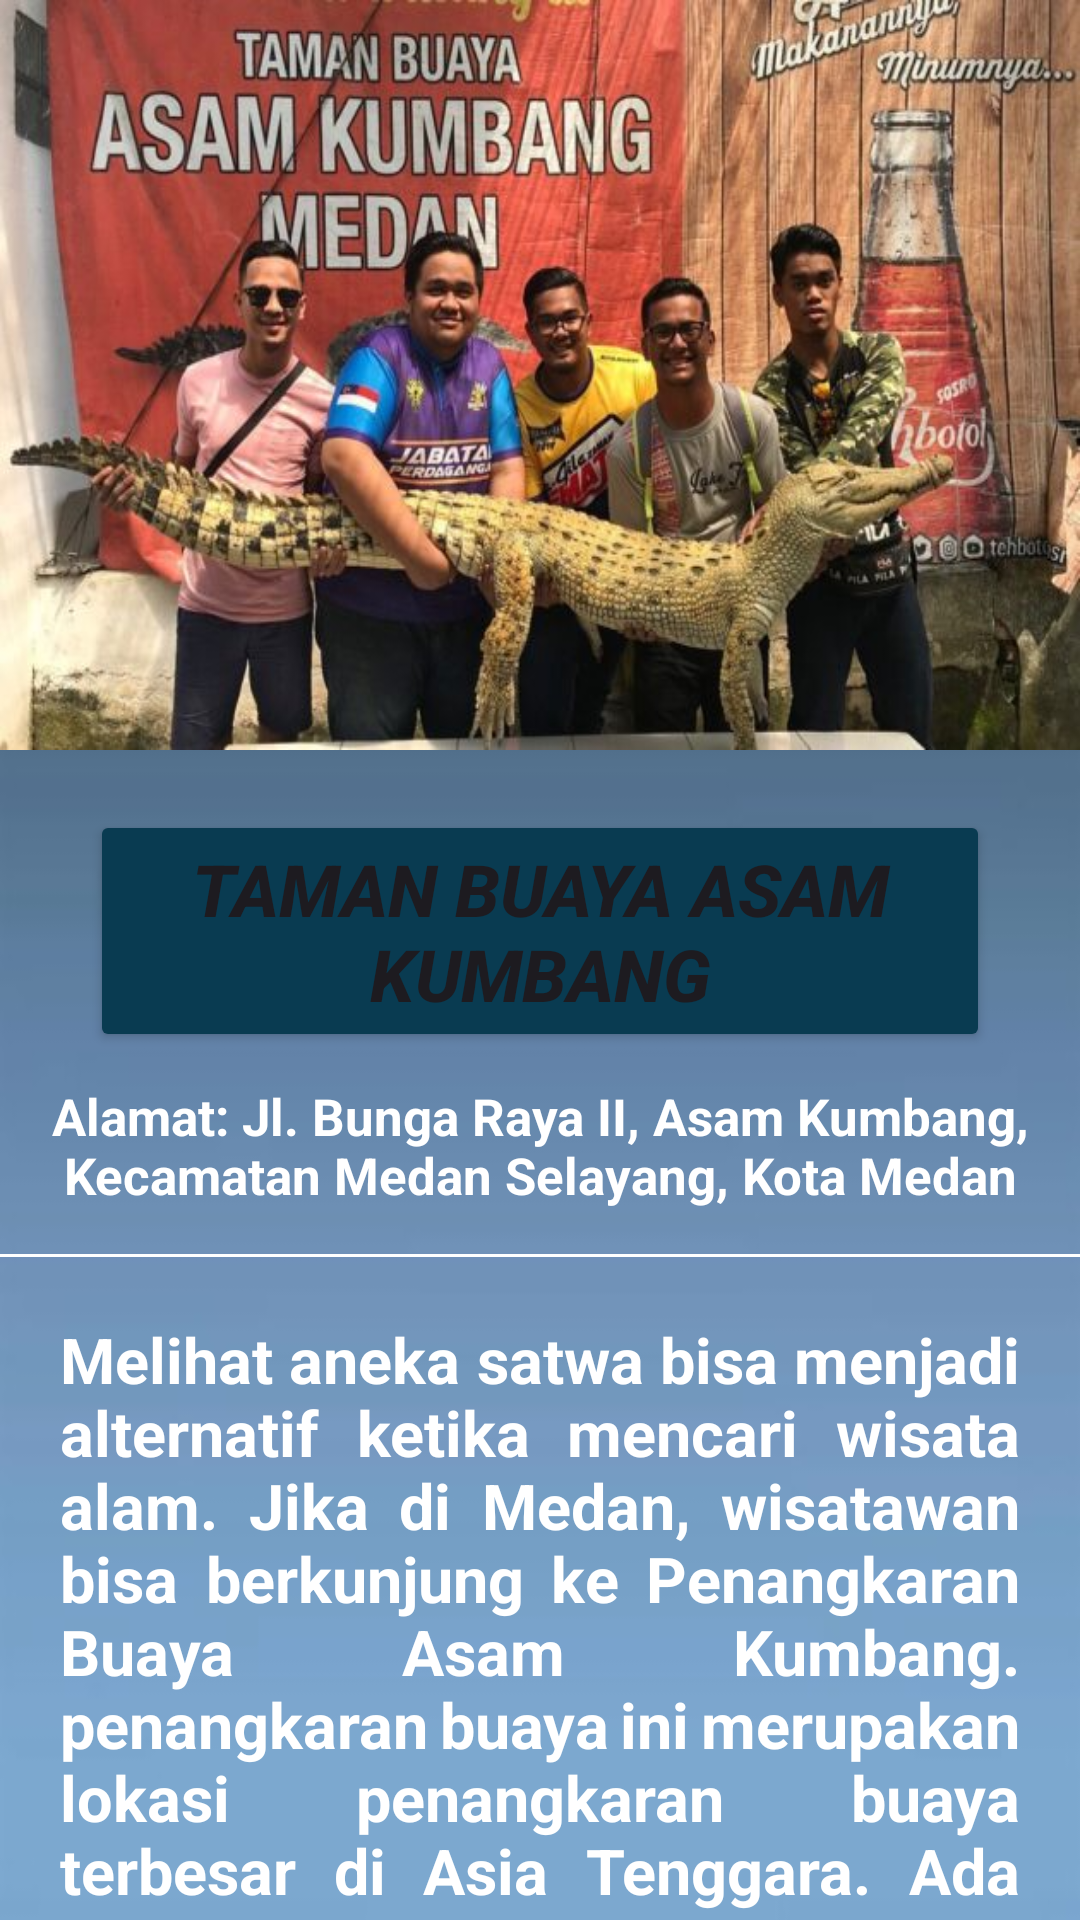

This screen was rendered from an Android layout file. Write that file and the resources it references.
<!-- AndroidManifest.xml: application theme Theme.AplikasiWIsataMedan -->
<!-- res/layout/activity_tamanbuaya.xml -->
<?xml version="1.0" encoding="utf-8"?>
<LinearLayout xmlns:android="http://schemas.android.com/apk/res/android"
    xmlns:app="http://schemas.android.com/apk/res-auto"
    xmlns:tools="http://schemas.android.com/tools"
    android:layout_width="match_parent"
    android:layout_height="match_parent"
    android:background="@drawable/back"
    android:orientation="vertical"
    tools:context=".TamanBuayaActivity">

    <LinearLayout
        android:layout_width="match_parent"
        android:layout_height="910dp"
        android:orientation="vertical">

        <ImageView
            android:id="@+id/tamanbuayaimgview"
            android:layout_width="match_parent"
            android:layout_height="250dp"
            android:adjustViewBounds="true"
            android:scaleType="fitXY"
            android:src="@drawable/tamanbuaya" />

        <Button
            android:id="@+id/btn_tmnbuaya"
            android:layout_width="match_parent"
            android:layout_height="wrap_content"
            android:layout_marginLeft="30dp"
            android:layout_marginTop="20dp"
            android:layout_marginRight="30dp"
            android:text="Taman Buaya Asam Kumbang"
            android:textSize="24sp"
            android:textStyle="bold|italic"
            app:backgroundTint="#093B51" />

        <TextView
            android:layout_width="wrap_content"
            android:layout_height="wrap_content"
            android:layout_marginLeft="15dp"
            android:layout_marginTop="10dp"
            android:layout_marginRight="15dp"
            android:gravity="center"
            android:text="Alamat: Jl. Bunga Raya II, Asam Kumbang, Kecamatan Medan Selayang, Kota Medan"
            android:textAlignment="center"
            android:textAppearance="@style/TextAppearance.AppCompat.Body1"
            android:textColor="#FFFFFF"
            android:textSize="17sp"
            android:textStyle="bold" />

        <View
            android:layout_width="match_parent"
            android:layout_height="1dp"
            android:layout_marginTop="15dp"
            android:background="#FFFFFF" />

        <TextView
            android:id="@+id/deskripsitamanbuaya"
            android:layout_width="wrap_content"
            android:layout_height="339dp"
            android:layout_gravity="center"
            android:justificationMode="inter_word"
            android:padding="20dp"
            android:text="Melihat aneka satwa bisa menjadi alternatif ketika mencari wisata alam. Jika di Medan, wisatawan bisa berkunjung ke Penangkaran Buaya Asam Kumbang. penangkaran buaya ini merupakan lokasi penangkaran buaya terbesar di Asia Tenggara. Ada lebih dari 2.800 lebih ekor buaya di penangkaran seluas 2 hektar itu."
            android:textAppearance="@style/TextAppearance.AppCompat.Body1"
            android:textColor="#FFFFFF"
            android:textSize="21sp"
            android:textStyle="bold" />

        <Button
            android:id="@+id/buttonBack9"
            android:layout_width="190dp"
            android:layout_height="wrap_content"
            android:layout_above="@+id/textView1"
            android:layout_gravity="center_horizontal"
            android:layout_marginTop="10dp"
            android:backgroundTint="#093B51"
            android:text="Back"
            android:textAlignment="center"
            android:textColor="#FFFFFF"
            android:textSize="20dp"
            app:backgroundTint="#093B51" />

        <Button
            android:id="@+id/buttonDashboard9"
            android:layout_width="194dp"
            android:layout_height="wrap_content"
            android:layout_above="@+id/textView1"
            android:layout_gravity="center_horizontal"
            android:layout_marginTop="10dp"
            android:backgroundTint="#093B51"
            android:text="Dashboard"
            android:textAlignment="center"
            android:textColor="#FFFFFF"
            android:textSize="20dp"
            app:backgroundTint="#093B51" />
    </LinearLayout>

</LinearLayout>
<!-- resources referenced by this layout -->
<resources>
  <!-- drawable back: jpg bitmap (drawable, 8792 bytes) -->
  <!-- drawable tamanbuaya: jpg bitmap (drawable, 69109 bytes) -->
  <style name="Theme.AplikasiWIsataMedan" parent="Base.Theme.AplikasiWIsataMedan" />
  <style name="Base.Theme.AplikasiWIsataMedan" parent="Theme.Material3.DayNight.NoActionBar">
          
          
      </style>
</resources>
